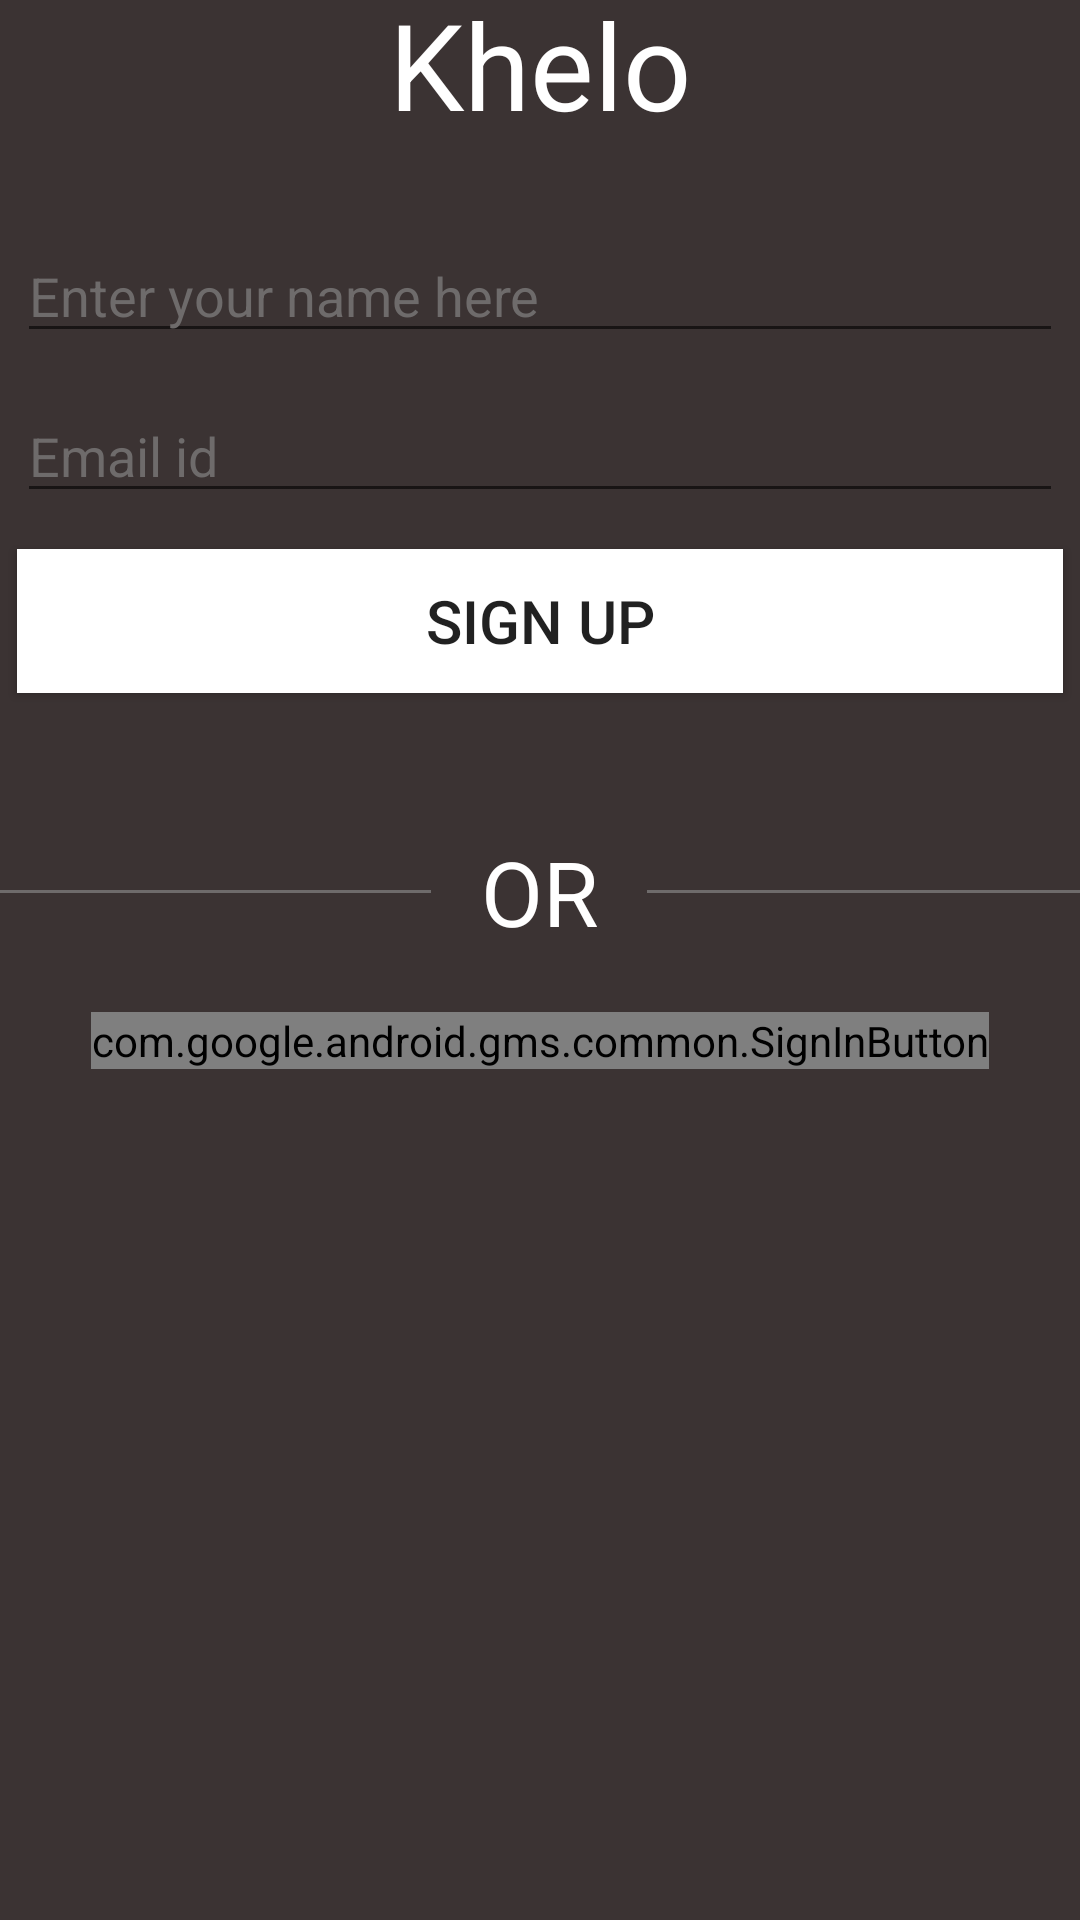

Reconstruct the res/layout file that produces this screen, plus the resources it refers to.
<!-- AndroidManifest.xml: activity theme LoginTheme -->
<!-- res/layout/activity_login.xml -->
<?xml version="1.0" encoding="utf-8"?>
<LinearLayout xmlns:android="http://schemas.android.com/apk/res/android"
    xmlns:tools="http://schemas.android.com/tools"
    xmlns:app="http://schemas.android.com/apk/res-auto"
    android:layout_width="match_parent"
    android:layout_height="match_parent"
    android:paddingBottom="@dimen/activity_vertical_margin"
    android:paddingLeft="@dimen/activity_horizontal_margin"
    android:paddingRight="@dimen/activity_horizontal_margin"
    android:paddingTop="@dimen/activity_vertical_margin"
    tools:context="com.games.khelo.LoginActivity"
    android:orientation="vertical"
    android:background="@color/login_background">

    <ImageView
        android:layout_width="wrap_content"
        android:layout_height="wrap_content" />

    <TextView
        android:layout_width="match_parent"
        android:layout_height="wrap_content"
        android:gravity="center_horizontal"
        android:includeFontPadding="false"
        android:text="@string/app_name"
        android:textStyle="bold"
        android:textSize="40dp"
        android:fontFamily="sans-serif-thin"
        android:textColor="@color/white"
        />
    <TextView
        android:layout_width="match_parent"
        android:layout_height="wrap_content"
        android:gravity="center_horizontal"
        android:includeFontPadding="false"
        android:textSize="20dp"
        android:fontFamily="sans-serif-thin"
        android:textColor="@color/white"
        />
    <EditText
        android:layout_margin="6dp"
        android:layout_width="match_parent"
        android:layout_height="wrap_content"
        android:inputType="textPersonName"
        android:hint="Enter your name here"
        android:id="@+id/user_name"
        android:textColor="@color/white"
        android:textColorHint="@color/grey"
        style="@style/etTheme"
        android:cursorVisible="false"
        android:textColorHighlight="@color/white"
        android:lines="1"
        />
        <EditText
            android:layout_margin="6dp"
            android:layout_width="match_parent"
            android:layout_height="wrap_content"
            android:hint="Email id"
            android:inputType="textEmailAddress"
            android:id="@+id/email_id"
            android:cursorVisible="false"
            android:textColor="@color/white"
            android:textColorHint="@color/grey"
            android:textColorHighlight="@color/white"
            style="@style/etTheme"
            />
        <Button
            android:layout_margin="6dp"
            android:layout_height="wrap_content"
            android:layout_width="match_parent"
            android:text="Sign Up"
            android:textSize="20dp"
            style="@style/Base.Widget.AppCompat.Button"
            android:background="@color/white"
            android:id="@+id/sign_up"
            />
    <LinearLayout
        android:layout_width="match_parent"
        android:layout_height="wrap_content"
        android:layout_marginTop="40dp">
        <View
            android:layout_width="0dp"
            android:layout_height="1dp"
            android:layout_weight="2"
            android:layout_gravity="center_vertical"
            android:background="@color/grey"
            />
        <TextView
            android:layout_width="0dp"
            android:layout_height="wrap_content"
            android:layout_weight="1"
            android:layout_gravity="center_horizontal"
            android:gravity="center_horizontal"
            android:textSize="30dp"
            android:text="OR"
            android:textColor="@color/white"
            />
        <View
            android:layout_width="0dp"
            android:layout_height="1dp"
            android:layout_weight="2"
            android:layout_gravity="center_vertical"
            android:background="@color/grey"
            />
    </LinearLayout>

    <com.google.android.gms.common.SignInButton
        android:layout_marginTop="20dp"
        android:layout_width="wrap_content"
        android:layout_height="wrap_content"
        android:layout_gravity="center_horizontal"
        android:id="@+id/google_sign_in"
        />


</LinearLayout>
<!-- resources referenced by this layout -->
<resources>
  <color name="grey">#6e6b6b</color>
  <color name="login_background">#3b3333</color>
  <color name="white">#ffffff</color>
  <string name="app_name">Khelo</string>
  <style name="etTheme" parent="Widget.AppCompat.EditText">
          <item name="android:editTextBackground">@color/white</item>
          <item name="android:editTextColor">@color/white</item>
      </style>
  <style name="LoginTheme" parent="Theme.AppCompat.Light.NoActionBar">
          
          <item name="colorPrimary">@color/colorPrimary</item>
          <item name="colorPrimaryDark">@color/colorPrimaryDark</item>
          <item name="colorAccent">@color/colorAccent</item>
      </style>
  <color name="colorPrimary">#1f36b4</color>
  <color name="colorPrimaryDark">#303F9F</color>
  <color name="colorAccent">#FF4081</color>
</resources>
